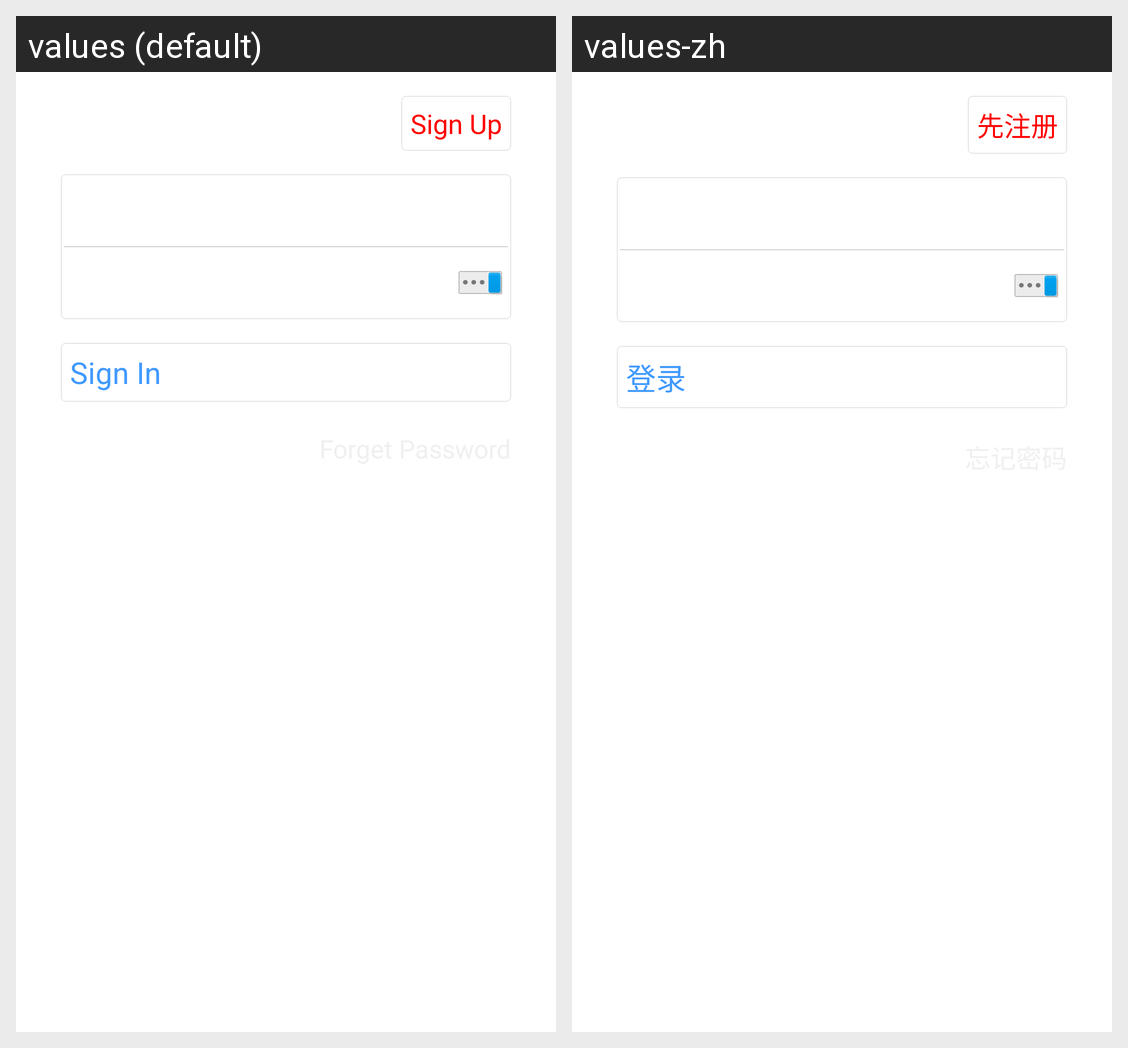

Strings drawn on this Android screen and how each of the app's shown locales translates them:
Android screen res/layout/fragment_sign_in.xml rendered under 2 locales, left to right: values (default), values-zh. Device: Nexus 5 (rendered at 1080×1920; each locale shown at half size, 540×960, under a caption strip naming it); theme AppTheme.Light.
Strings drawn on this screen, with the default value and each locale's value (text and hints the layout hard-codes, and strings that could not be matched under every locale, appear in the picture but are not listed):

go_sign_up
  values: Sign Up
  values-zh: 先注册

sign_in
  values: Sign In
  values-zh: 登录
